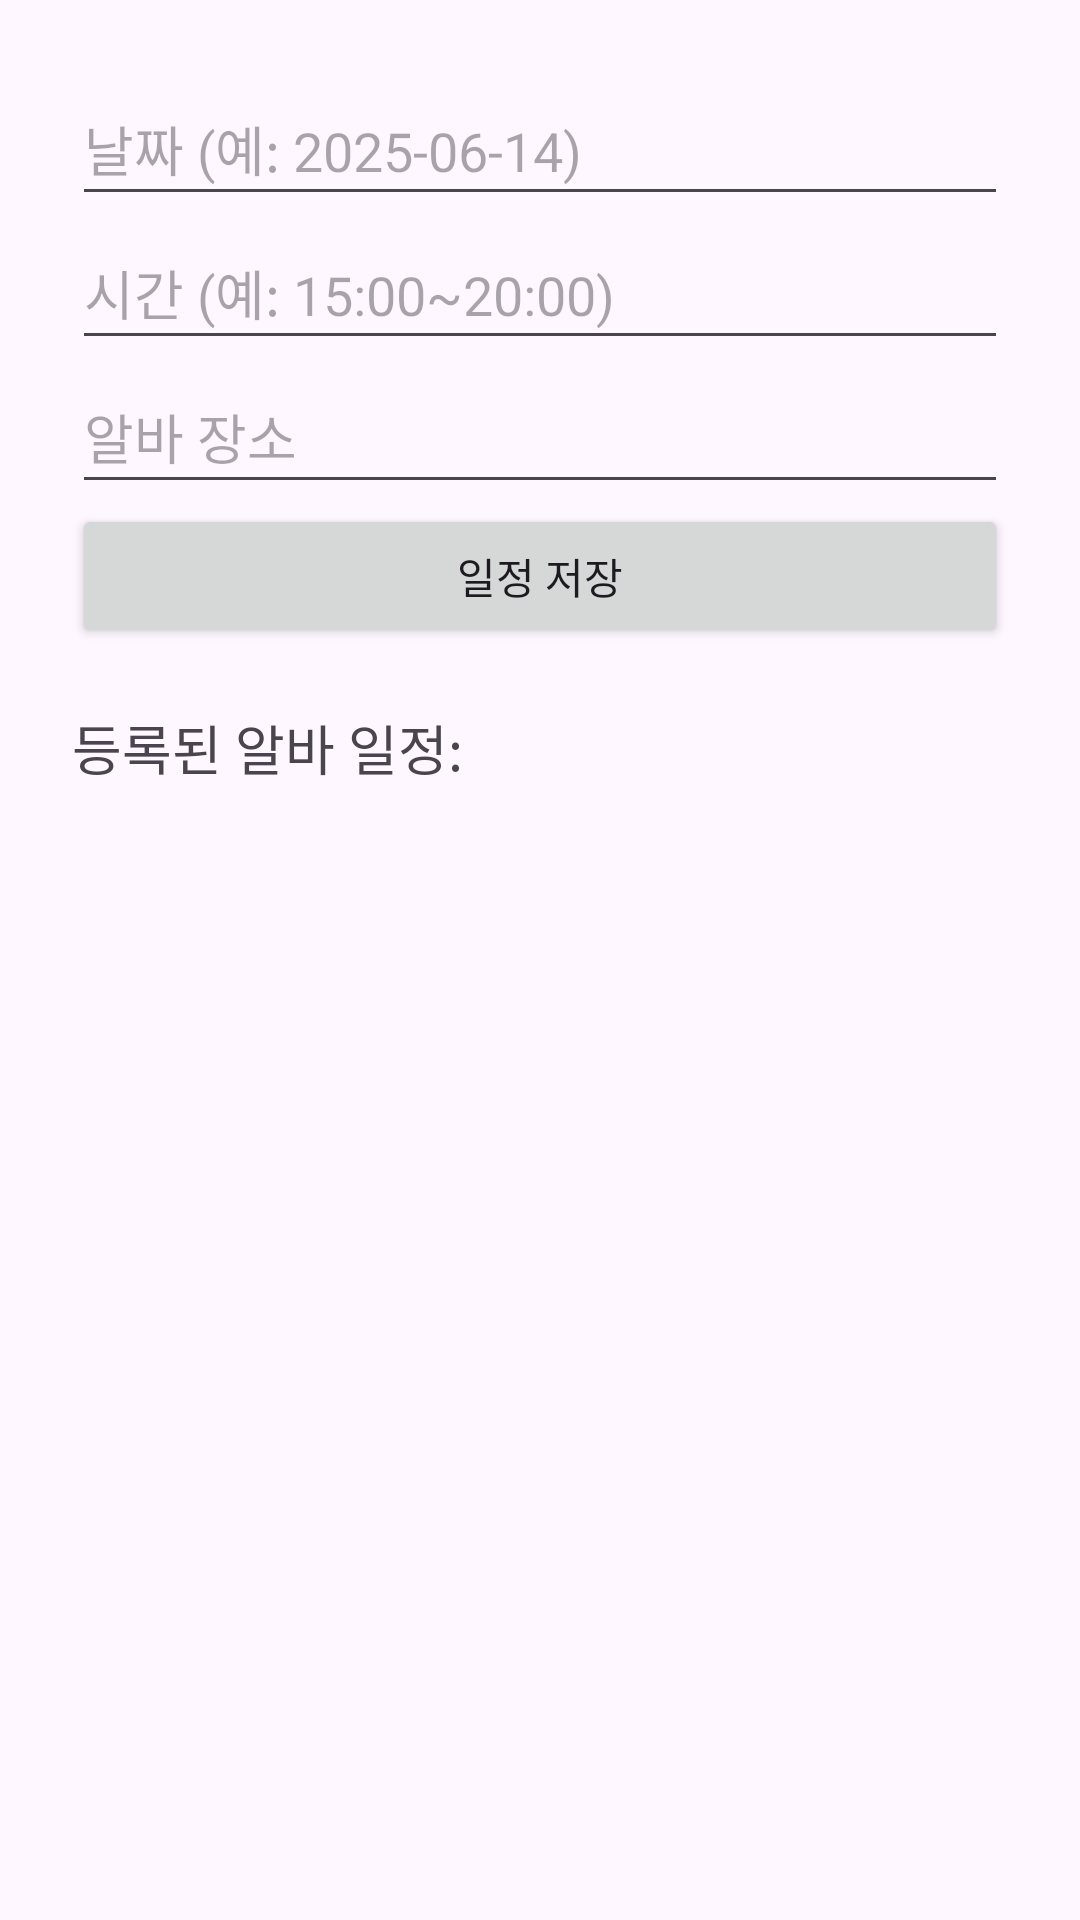

Write the Android layout XML for this screen, with the resource values it uses.
<!-- AndroidManifest.xml: application theme Theme.AlbaManager -->
<!-- res/layout/activity_schedule.xml -->
<?xml version="1.0" encoding="utf-8"?>
<ScrollView xmlns:android="http://schemas.android.com/apk/res/android"
    android:layout_width="match_parent"
    android:layout_height="match_parent">

    <LinearLayout
        android:orientation="vertical"
        android:padding="24dp"
        android:layout_width="match_parent"
        android:layout_height="wrap_content">

        <EditText
            android:id="@+id/edit_date"
            android:layout_width="match_parent"
            android:layout_height="wrap_content"
            android:hint="날짜 (예: 2025-06-14)"
            android:minHeight="48dp" />

        <EditText
            android:id="@+id/edit_time"
            android:layout_width="match_parent"
            android:layout_height="wrap_content"
            android:hint="시간 (예: 15:00~20:00)"
            android:minHeight="48dp" />

        <EditText
            android:id="@+id/edit_place"
            android:layout_width="match_parent"
            android:layout_height="wrap_content"
            android:hint="알바 장소"
            android:minHeight="48dp" />

        <Button
            android:id="@+id/btn_save"
            android:layout_width="match_parent"
            android:layout_height="wrap_content"
            android:text="일정 저장" />

        <TextView
            android:text="등록된 알바 일정:"
            android:textSize="18sp"
            android:paddingTop="20dp"
            android:layout_width="wrap_content"
            android:layout_height="wrap_content" />

        <androidx.recyclerview.widget.RecyclerView
            android:id="@+id/recycler_schedule"
            android:layout_width="match_parent"
            android:layout_height="wrap_content" />

    </LinearLayout>
</ScrollView>
<!-- resources referenced by this layout -->
<resources>
  <style name="Theme.AlbaManager" parent="Base.Theme.AlbaManager" />
  <style name="Base.Theme.AlbaManager" parent="Theme.Material3.DayNight.NoActionBar">
          
          
      </style>
</resources>
